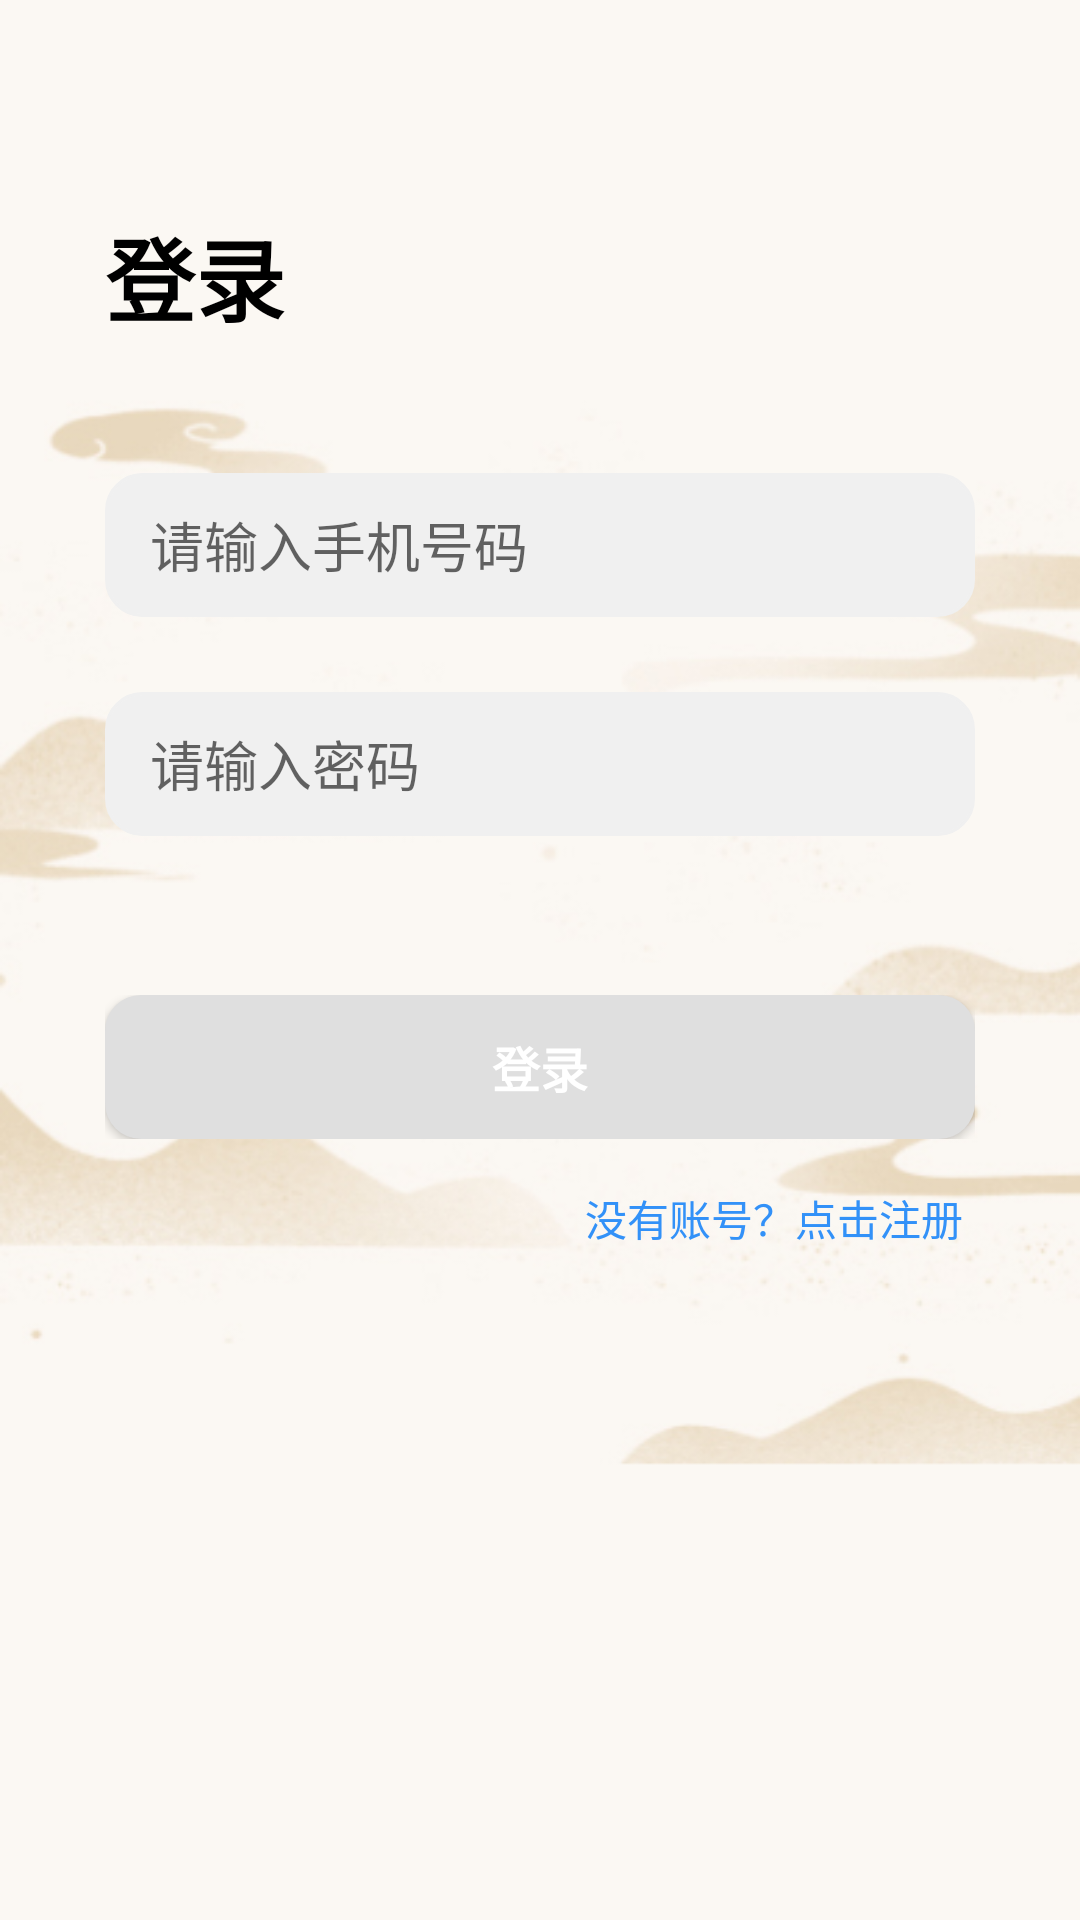

Reconstruct the res/layout file that produces this screen, plus the resources it refers to.
<!-- AndroidManifest.xml: application theme Theme.Digital_museun -->
<!-- res/layout/activity_login_by_password.xml -->
<?xml version="1.0" encoding="utf-8"?>
<LinearLayout xmlns:android="http://schemas.android.com/apk/res/android"
    xmlns:app="http://schemas.android.com/apk/res-auto"
    xmlns:tools="http://schemas.android.com/tools"
    android:layout_width="match_parent"
    android:layout_height="match_parent"
    tools:context=".Login_by_Password"
    android:background="@drawable/login_bg"
    android:orientation="vertical">

    <TextView
        android:layout_width="wrap_content"
        android:layout_height="wrap_content"
        android:text="登录"
        android:textColor="@color/black"
        android:textSize="30sp"
        android:textStyle="bold"
        android:layout_marginStart="35dp"
        android:layout_marginTop="70dp"
        />

    <RelativeLayout
        android:layout_width="match_parent"
        android:layout_height="wrap_content"
        android:layout_marginTop="44dp"
        android:layout_marginStart="35dp"
        android:layout_marginEnd="35dp">

        <EditText
            android:id="@+id/login_phone"
            android:layout_width="match_parent"
            android:layout_height="48dp"
            android:layout_centerHorizontal="true"
            android:background="@drawable/login_input_background"
            android:hint="请输入手机号码"
            android:maxLines="1"
            android:paddingStart="15dp" />
    </RelativeLayout>

    <RelativeLayout
        android:layout_width="match_parent"
        android:layout_height="wrap_content"
        android:layout_marginTop="25dp"
        android:layout_marginStart="35dp"
        android:layout_marginEnd="35dp">

        <EditText
            android:id="@+id/login_password"
            android:layout_width="match_parent"
            android:layout_height="48dp"
            android:layout_centerHorizontal="true"
            android:background="@drawable/login_input_background"
            android:hint="请输入密码"
            android:maxLines="1"
            android:paddingStart="15dp" />
    </RelativeLayout>


    <RelativeLayout
        android:layout_width="match_parent"
        android:layout_height="wrap_content"
        android:layout_marginTop="53dp"
        android:layout_marginStart="35dp"
        android:layout_marginEnd="35dp">

        <Button
            android:id="@+id/to_login"
            android:layout_width="match_parent"
            android:layout_height="48dp"
            android:background="@drawable/login_button_background"
            android:text="登录"
            android:textColor="@color/white"
            android:textSize="16sp"
            android:textStyle="bold" />
    </RelativeLayout>

    <RelativeLayout
        android:layout_width="match_parent"
        android:layout_height="wrap_content"
        android:orientation="horizontal">

        
        
        
        
        
        
        
        
        
        

        <TextView
            android:id="@+id/turn_to_register"
            android:layout_width="wrap_content"
            android:layout_height="wrap_content"
            android:layout_alignParentEnd="true"
            android:layout_marginTop="16dp"
            android:layout_marginEnd="39dp"
            android:clickable="true"
            android:text="没有账号？点击注册"
            android:textColor="#3291F8"
            android:textSize="14sp" />
    </RelativeLayout>


</LinearLayout>
<!-- resources referenced by this layout -->
<resources>
  <!-- drawable login_bg: jpg bitmap (drawable, 31459 bytes) -->
  <!-- drawable login_button_background (drawable) -->
  <?xml version="1.0" encoding="utf-8"?>
  <shape xmlns:android="http://schemas.android.com/apk/res/android">
      <solid android:color="#DFDFDF" />
      
      <corners android:topLeftRadius="12dp"
          android:topRightRadius="12dp"
          android:bottomRightRadius="12dp"
          android:bottomLeftRadius="12dp"/>
  
  
  </shape>
  <!-- drawable login_input_background (drawable) -->
  <?xml version="1.0" encoding="utf-8"?>
  <shape xmlns:android="http://schemas.android.com/apk/res/android">
      <solid android:color="#F0F0F0" />
      
      <corners android:topLeftRadius="12dp"
          android:topRightRadius="12dp"
          android:bottomRightRadius="12dp"
          android:bottomLeftRadius="12dp"/>
      
      <stroke android:width="1dp" android:color="#F0F0F0" />
  </shape>
  <style name="Theme.Digital_museun" parent="Theme.MaterialComponents.DayNight.NoActionBar.Bridge">
          
          <item name="colorPrimary">#e8d8be</item>
          <item name="colorPrimaryVariant">#e8d8be</item>
          <item name="colorOnPrimary">@color/white</item>
          
          <item name="colorSecondary">@color/teal_200</item>
          <item name="colorSecondaryVariant">@color/teal_700</item>
          <item name="colorOnSecondary">@color/black</item>
          
          <item name="android:statusBarColor" tools:targetApi="l">?attr/colorPrimaryVariant</item>
          
      </style>
  <!-- not gathered from this repository: default colours our renderer supplied (Android Studio template values) -->
  <color name="teal_200">#FF03DAC5</color>
  <color name="teal_700">#FF018786</color>
  <color name="black">#FF000000</color>
  <color name="white">#FFFFFFFF</color>
</resources>
